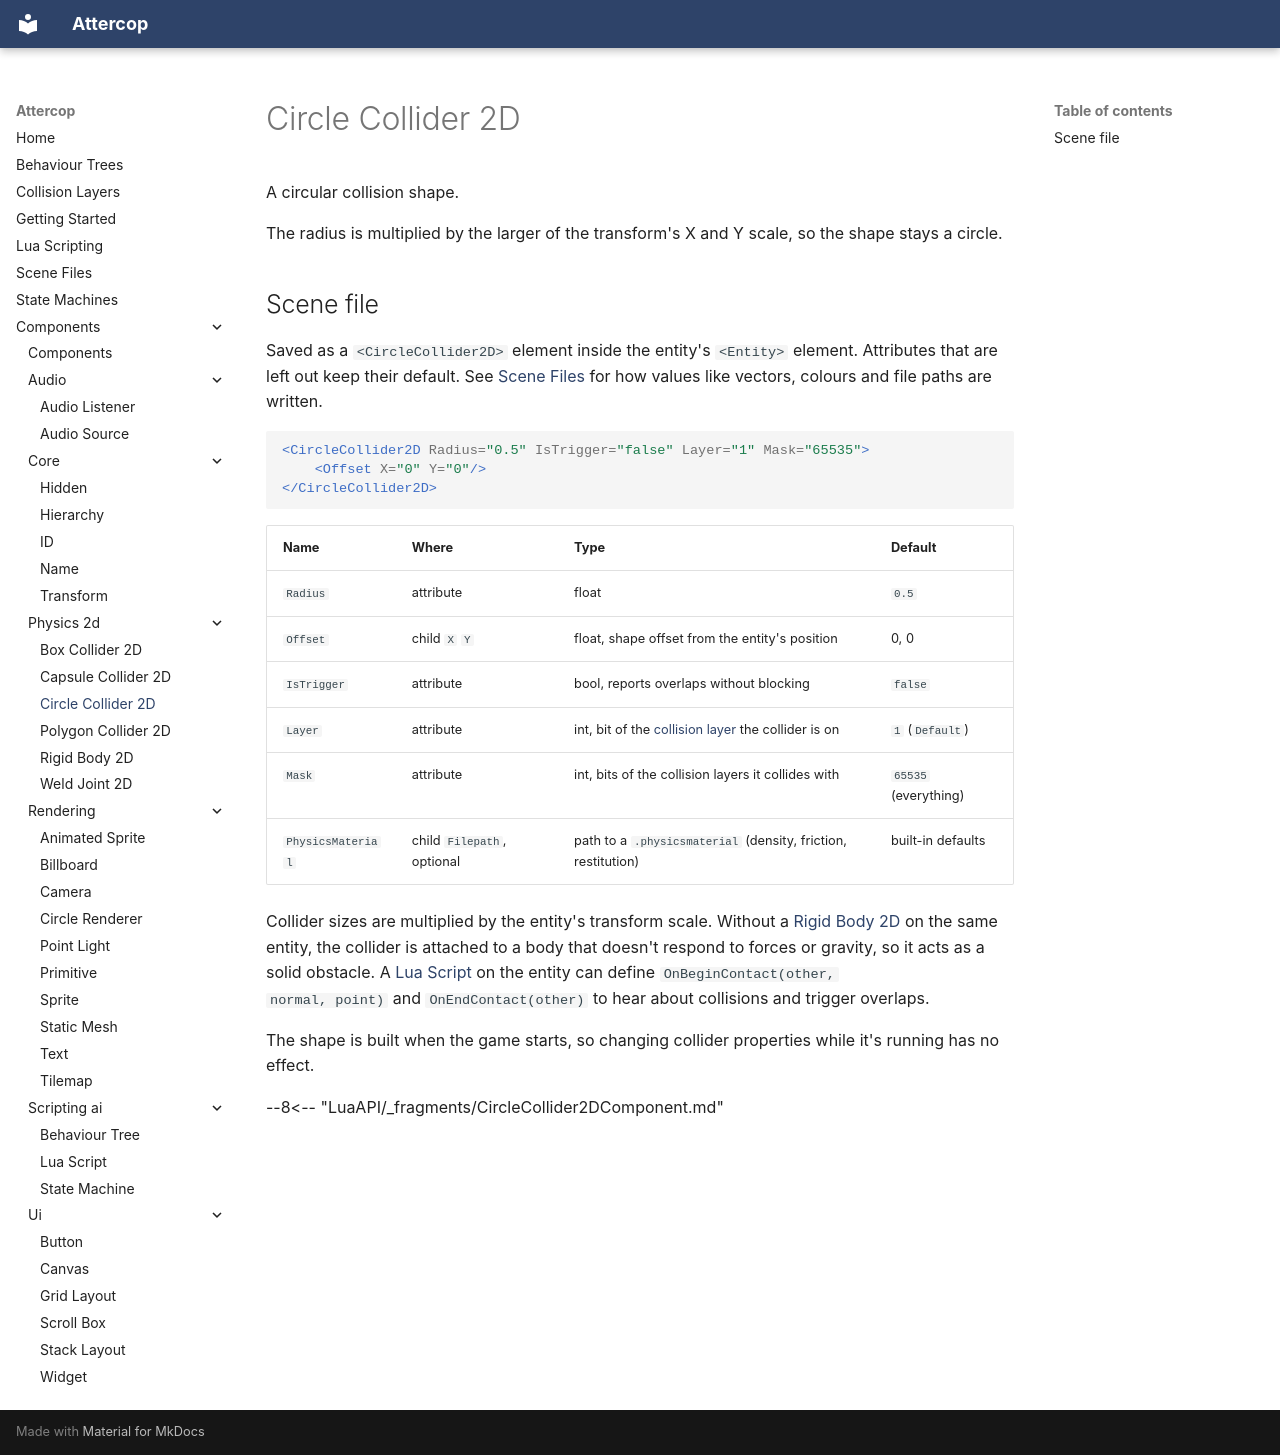

repository: ThomasJowett/Cross-Platform-Game-Engine · page: Components/physics-2d/CircleCollider2DComponent/index.html · generator: mkdocs

# Circle Collider 2D

A circular collision shape.

The radius is multiplied by the larger of the transform's X and Y scale, so the shape stays a
circle.

## Scene file

Saved as a `<CircleCollider2D>` element inside the entity's `<Entity>` element. Attributes that are left out keep their default. See [Scene Files](../../scene-files.md) for how values like vectors, colours and file paths are written.

```xml
<CircleCollider2D Radius="0.5" IsTrigger="false" Layer="1" Mask="65535">
    <Offset X="0" Y="0"/>
</CircleCollider2D>
```

| Name | Where | Type | Default |
| --- | --- | --- | --- |
| `Radius` | attribute | float | `0.5` |
| `Offset` | child `X` `Y` | float, shape offset from the entity's position | 0, 0 |
| `IsTrigger` | attribute | bool, reports overlaps without blocking | `false` |
| `Layer` | attribute | int, bit of the [collision layer](../../collision-layers.md) the collider is on | `1` (`Default`) |
| `Mask` | attribute | int, bits of the collision layers it collides with | `65535` (everything) |
| `PhysicsMaterial` | child `Filepath`, optional | path to a `.physicsmaterial` (density, friction, restitution) | built-in defaults |

Collider sizes are multiplied by the entity's transform scale. Without a
[Rigid Body 2D](RigidBody2DComponent.md) on the same entity, the collider is attached to a body
that doesn't respond to forces or gravity, so it acts as a solid obstacle. A
[Lua Script](../scripting-ai/LuaScriptComponent.md) on the entity can define `OnBeginContact(other,
normal, point)` and `OnEndContact(other)` to hear about collisions and trigger overlaps.

The shape is built when the game starts, so changing collider properties while it's running
has no effect.

--8<-- "LuaAPI/_fragments/CircleCollider2DComponent.md"
